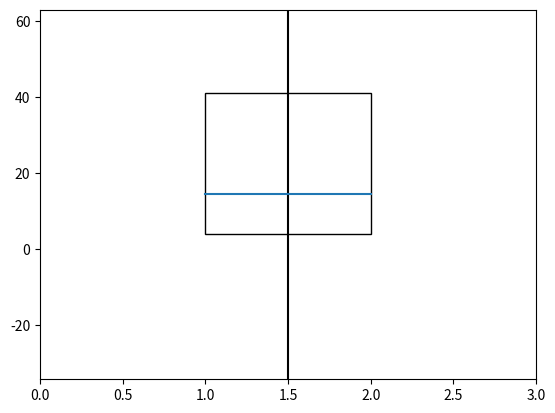

Source code (Python):
import math

def mediana(x):
    if len(x)%2 == 1:
        return x[(len(x)-1)//2]
    else:
        return (x[len(x)//2]+x[len(x)//2-1])/2

def boxplot(x, nazwa):
    x.sort()

    med = mediana(x)

    x_first = [None] * ((len(x)+1)//2)
    x_last = [None] * ((len(x)+1)//2)

    for i in range(len(x_first)):
        x_first[i] = x[i]
    for i in range(len(x_last)):
        x_last[i] = x[(len(x))//2 + i]

    q1 = mediana(x_first)
    q3 = mediana(x_last)
    
    #Ściągawka – rysowanie:
    # inicjowanie rysunku:
    import matplotlib.pyplot as plt
    import matplotlib.patches as patches

    fig = plt.figure()
    ax = fig.add_subplot(111)
    # ustal zakresy na osiach:
    ax.set_xlim([0.0, 3.0]) # zakres wartości na osi OX
    ax.set_ylim([x[0]-(math.fabs(x[0])*0.01), x[len(x)-1]]) # zakres wartości na osi OY
    # przykładowy jasnoszary prostokąt:

    ax.add_patch(patches.Rectangle((1, q1), 1, q3-q1, fill = False))

    y = [1.5] * len(x) 
    plt.plot(y, x, "-k")

    plt.plot([1, 2], [med, med])


    # ax.add_patch(patches.Rectangle(....)) można będziemy wywoływać wielokrotnie
    # plt.plot(x, y, "ko") # dodaj punkty (x[0], y[0]), (x[1], y[1]), ...
    # plt.plot(x, y, "-k") # narysuj łamaną łączącą (x[0], y[0]), (x[1], y[1]), ...
    # k - czarny, r - czerwony, b - niebieski, g - zielony, itp.

    # zapis do PNG po zakończeniu rysowania
    fig.savefig(nazwa, dpi=90)
    

    
boxplot([5,3,6,-34,63,46,36,23], "5.png")